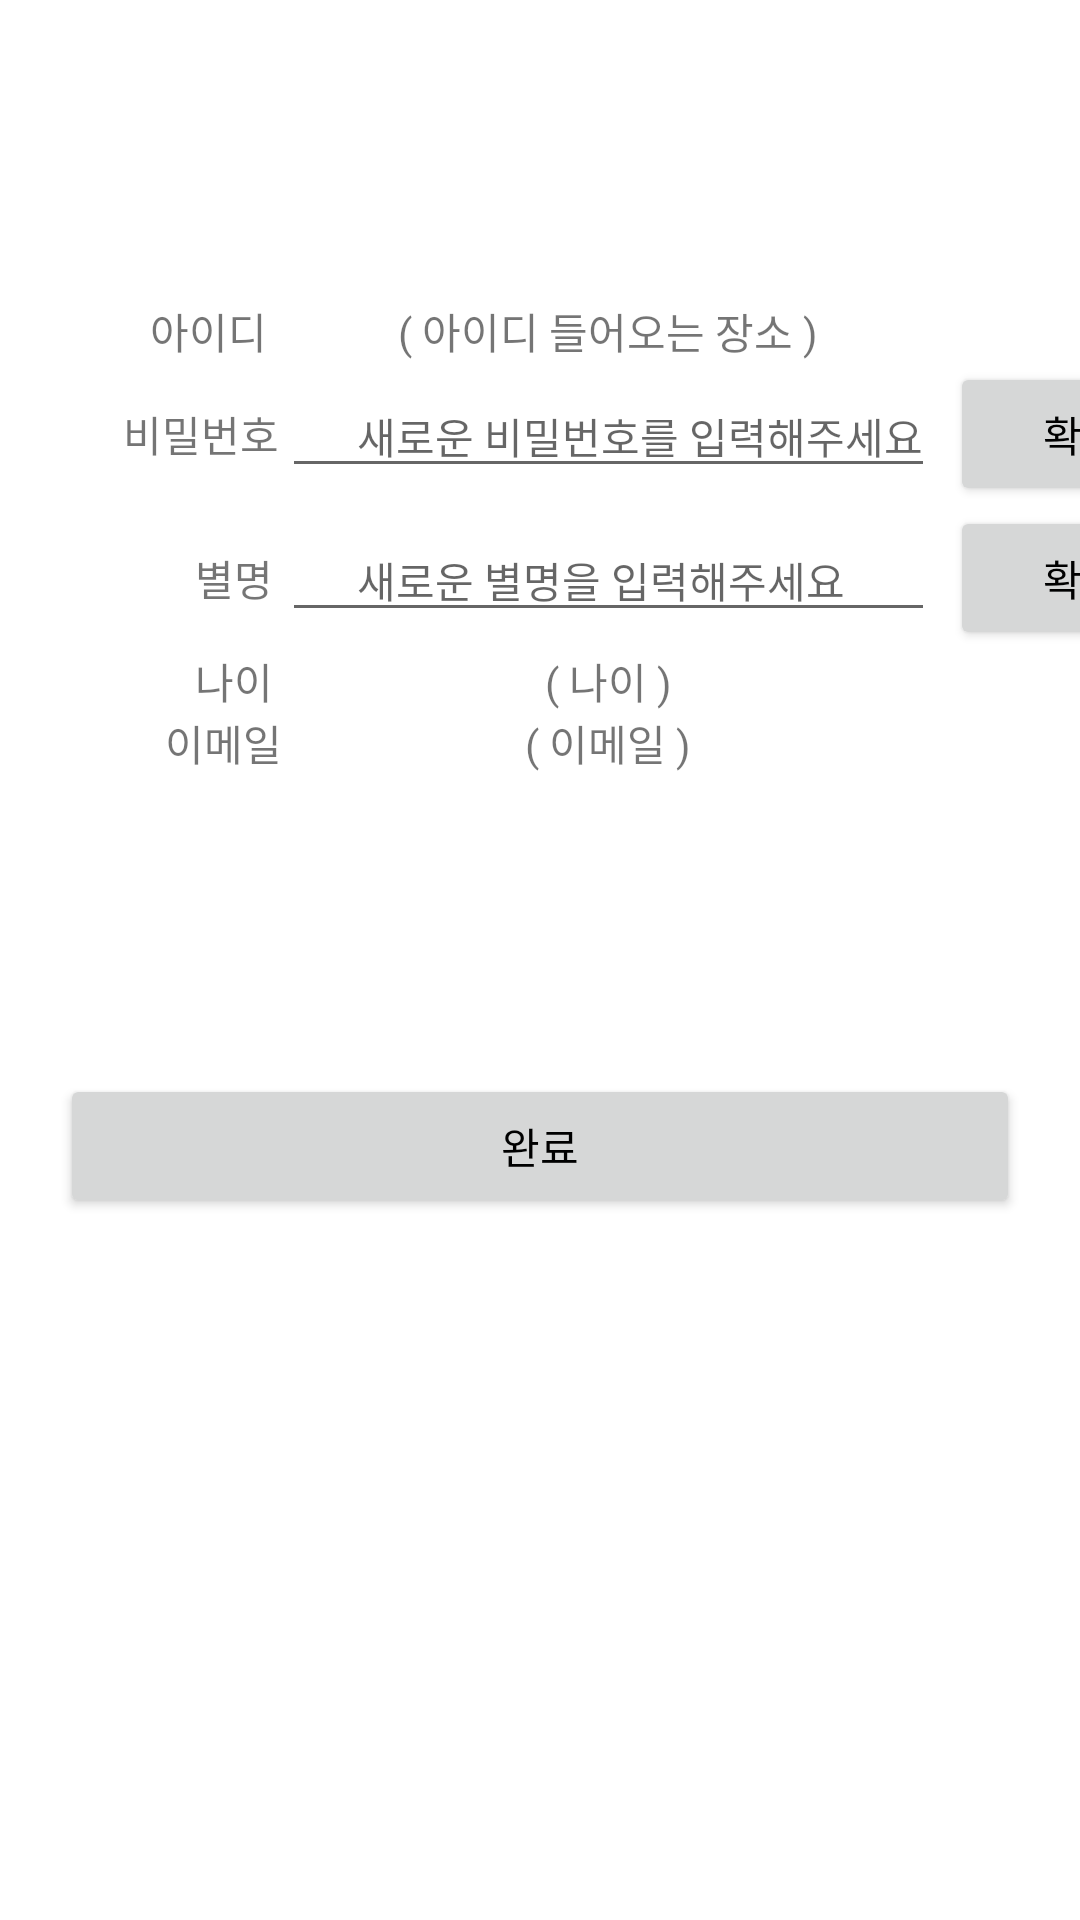

Layout XML and referenced resources for this Android screen:
<!-- AndroidManifest.xml: application theme Theme.Login -->
<!-- res/layout/activity_change_profile.xml -->
<?xml version="1.0" encoding="utf-8"?>
<LinearLayout xmlns:android="http://schemas.android.com/apk/res/android"
    xmlns:app="http://schemas.android.com/apk/res-auto"
    xmlns:tools="http://schemas.android.com/tools"
    android:layout_width="match_parent"
    android:layout_height="match_parent"
    android:orientation="vertical"
    tools:context=".Change_Profile">

    <TableLayout
        android:layout_width="match_parent"
        android:layout_height="match_parent"
        android:paddingTop="100dp">

        <TableRow
            android:layout_width="match_parent"
            android:layout_height="match_parent"
            android:orientation="horizontal">
            <TextView
                android:text="아이디"
                android:paddingStart="50dp"/>
            <TextView
                android:text="( 아이디 들어오는 장소 )"
                android:layout_gravity="center"
                android:id="@+id/id"/>
        </TableRow>

        <TableRow
            android:layout_width="match_parent"
            android:layout_height="match_parent"
            android:orientation="horizontal">

            <TextView
                android:text="비밀번호"
                android:paddingStart="41dp"/>

            <EditText
                android:id="@+id/new_pwd"
                android:hint="새로운 비밀번호를 입력해주세요"
                android:paddingStart="25dp"
                android:textSize="14sp" />

            <Button
                android:id="@+id/change_pwd"
                android:layout_marginLeft="5dp"
                android:text="확인" />
        </TableRow>

        <TableRow
            android:layout_width="match_parent"
            android:layout_height="match_parent"
            android:orientation="horizontal">
            <TextView
                android:text="별명"
                android:paddingStart="65dp"/>
            <EditText
                android:id="@+id/new_nickname"
                android:hint="새로운 별명을 입력해주세요"
                android:paddingStart="25dp"
                android:textSize="14sp" />

            <Button
                android:id="@+id/change_nickname"
                android:layout_marginLeft="5dp"
                android:text="확인" />
        </TableRow>

        <TableRow
            android:layout_width="match_parent"
            android:layout_height="match_parent"
            android:orientation="horizontal">
            <TextView
                android:text="나이"
                android:paddingStart="65dp"/>
            <TextView
                android:text="( 나이 )"
                android:layout_gravity="center"
                android:id="@+id/age"/>
        </TableRow>
        <TableRow
            android:layout_width="match_parent"
            android:layout_height="match_parent"
            android:orientation="horizontal">
            <TextView
                android:text="이메일"
                android:paddingStart="55dp"/>
            <TextView
                android:text="( 이메일 )"
                android:layout_gravity="center"
                android:id="@+id/email"/>
        </TableRow>

        <Button
            android:id="@+id/change_finish"
            android:layout_width="wrap_content"
            android:layout_height="wrap_content"
            android:layout_marginLeft="20dp"
            android:layout_marginTop="100dp"
            android:layout_marginRight="20dp"
            android:text="완료" />
    </TableLayout>




</LinearLayout>
<!-- resources referenced by this layout -->
<resources>
  <style name="Theme.Login" parent="Theme.MaterialComponents.DayNight.DarkActionBar">
          
          <item name="colorPrimary">@color/loading_color</item>
          <item name="colorPrimaryVariant">@color/loading_color</item>
          <item name="colorOnPrimary">@color/white</item>
          <item name="android:textColorPrimary">@color/black</item>
          
          <item name="colorSecondary">@color/teal_200</item>
          <item name="colorSecondaryVariant">@color/teal_700</item>
          <item name="colorOnSecondary">@color/black</item>
          
          <item name="android:statusBarColor" tools:targetApi="l">?attr/colorPrimaryVariant</item>
          <item name="android:windowLightStatusBar" tools:targetApi="m">true</item>
          <item name="android:windowActionBar" />
          
      </style>
  <color name="loading_color">#8EC26A</color>
  <color name="white">#FFFFFFFF</color>
  <color name="black">#FF000000</color>
  <color name="teal_200">#FF03DAC5</color>
  <color name="teal_700">#FF018786</color>
</resources>
